pico-8 play session: mixed d-pad (fixed 12-tick cycle)

[t = 1 s] mixed d-pad (1.2s cycle ×~1): → ← ↑ ↓ + 🅾/❎ taps, ~1s
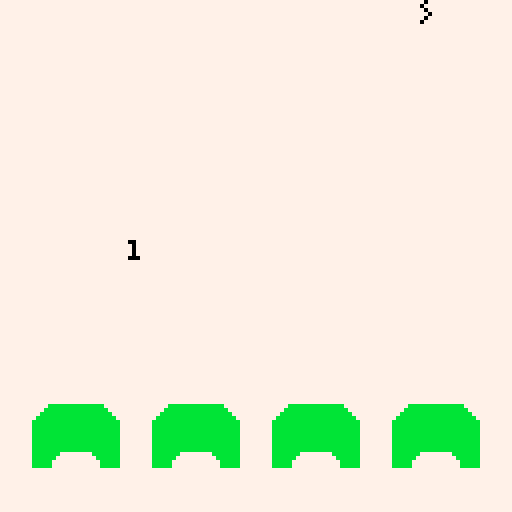
[t = 8 s] mixed d-pad (1.2s cycle ×~6): → ← ↑ ↓ + 🅾/❎ taps, ~8s
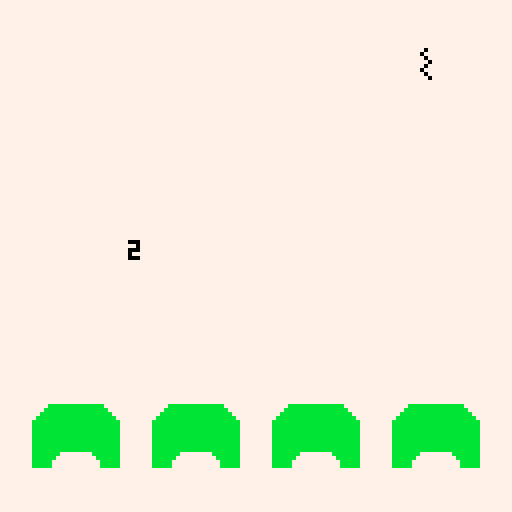

pico-8 cartridge
version 16
__lua__

--[[
 "C:\Program Files (x86)\PICO-8\pico_debug.bat" -run C:\Users\annoy\OneDrive\Documents\WireFrameJS\009-INVADERS\invader.p8
--]]

Shot = {
  matrix = {
    {0, 0, 0, 1, 0, 0},
    {0, 0, 1, 0, 0, 0},
    {0, 0, 0, 1, 0, 0},
    {0, 0, 0, 0, 1, 0},
    {0, 0, 0, 1, 0, 0},
    {0, 0, 1, 0, 0, 0},
    {0, 0, 0, 1, 0, 0},
    {0, 0, 0, 0, 1, 0}
  },
  x = 0,
  y = -9,
  colour = 0
}
function Shot:new (o)
  o = o or {}
  setmetatable(o, self)
  self.__index = self
  return o
end

function Shot:draw ()
  for i in pairs(self.matrix) do
    for j in pairs(self.matrix[i]) do
      if self.matrix[i][j] == 1 then
        pset(j + self.x, i + self.y, self.colour);
      end
    end
  end
end


function Shot:update()
  add(self.matrix, deepcopy(self.matrix[1]))
  idel(self.matrix, 1)
  self.y += 1
  self:draw()
end


Shield = {
  matrix = {
    {0, 0, 0, 0, 1, 1, 1, 1, 1, 1, 1, 1, 1, 1, 1, 1, 1, 1, 0, 0, 0, 0},
    {0, 0, 0, 1, 1, 1, 1, 1, 1, 1, 1, 1, 1, 1, 1, 1, 1, 1, 1, 0, 0, 0},
    {0, 0, 1, 1, 1, 1, 1, 1, 1, 1, 1, 1, 1, 1, 1, 1, 1, 1, 1, 1, 0, 0},
    {0, 1, 1, 1, 1, 1, 1, 1, 1, 1, 1, 1, 1, 1, 1, 1, 1, 1, 1, 1, 1, 0},
    {1, 1, 1, 1, 1, 1, 1, 1, 1, 1, 1, 1, 1, 1, 1, 1, 1, 1, 1, 1, 1, 1},
    {1, 1, 1, 1, 1, 1, 1, 1, 1, 1, 1, 1, 1, 1, 1, 1, 1, 1, 1, 1, 1, 1},
    {1, 1, 1, 1, 1, 1, 1, 1, 1, 1, 1, 1, 1, 1, 1, 1, 1, 1, 1, 1, 1, 1},
    {1, 1, 1, 1, 1, 1, 1, 1, 1, 1, 1, 1, 1, 1, 1, 1, 1, 1, 1, 1, 1, 1},
    {1, 1, 1, 1, 1, 1, 1, 1, 1, 1, 1, 1, 1, 1, 1, 1, 1, 1, 1, 1, 1, 1},
    {1, 1, 1, 1, 1, 1, 1, 1, 1, 1, 1, 1, 1, 1, 1, 1, 1, 1, 1, 1, 1, 1},
    {1, 1, 1, 1, 1, 1, 1, 1, 1, 1, 1, 1, 1, 1, 1, 1, 1, 1, 1, 1, 1, 1},
    {1, 1, 1, 1, 1, 1, 1, 1, 1, 1, 1, 1, 1, 1, 1, 1, 1, 1, 1, 1, 1, 1},
    {1, 1, 1, 1, 1, 1, 1, 0, 0, 0, 0, 0, 0, 0, 0, 1, 1, 1, 1, 1, 1, 1},
    {1, 1, 1, 1, 1, 1, 0, 0, 0, 0, 0, 0, 0, 0, 0, 0, 1, 1, 1, 1, 1, 1},
    {1, 1, 1, 1, 1, 0, 0, 0, 0, 0, 0, 0, 0, 0, 0, 0, 0, 1, 1, 1, 1, 1},
    {1, 1, 1, 1, 1, 0, 0, 0, 0, 0, 0, 0, 0, 0, 0, 0, 0, 1, 1, 1, 1, 1}
  },
  x = 0,
  y = 100,
  colour = 11
}
function Shield:new (o)
  o = o or {}
  setmetatable(o, self)
  self.__index = self
  return o
end

function Shield:draw ()
  for i in pairs(self.matrix) do
    for j in pairs(self.matrix[i]) do
      if self.matrix[i][j] == 1 then
        pset(j + self.x, i + self.y, self.colour);
      end
    end
  end
end

shields = {}
shots = {}
shot_tracker = 0
shots_tracker = 0


function _init()
  x = 7
  for i = 1, 4 do
    add(shields, Shield:new{x = x})
    x += 30
  end
  add(shots, Shot:new{x = flr(rnd(125)) - 3})
  
end

function _update()

  if shot_tracker < 5 then
    shot_tracker += 1
  else
    shot_tracker = 0
  end

  if shots_tracker < 120 then
    shots_tracker += 1
  else
    shots_tracker = 0
    add(shots, Shot:new{x = flr(rnd(127))})
  end

end

function _draw()
  cls(7)
  print(#shots, 32, 60)
  foreach(shields, function(shield) 
    shield:draw() 
  end)
  foreach(shots, function(shot) 
    if shot.y > 127 then
      del(shots, shot)
    elseif shot_tracker == 0 then
      shot:update()  
    else
      shot:draw()
    end
  end)
end

function idel(t,i)
  local n=#t
  if (i>0 and i<=n) then
    for j=i,n-1 do 
      t[j]=t[j+1] 
    end
    t[n]=nil
  end
end

function deepcopy(orig)
  local orig_type = type(orig)
  local copy
  if orig_type == 'table' then
      copy = {}
      for orig_key, orig_value in next, orig, nil do
          copy[deepcopy(orig_key)] = deepcopy(orig_value)
      end
      setmetatable(copy, deepcopy(getmetatable(orig)))
  else -- number, string, boolean, etc
      copy = orig
  end
  return copy
end
